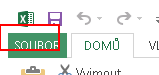
Task: RPA - Vaclav Hlavacek
Workflow: 03 Prace v Excelu - APO

Step 1 [try]: click on the push button 'Karta Soubor' (excel.exe)
